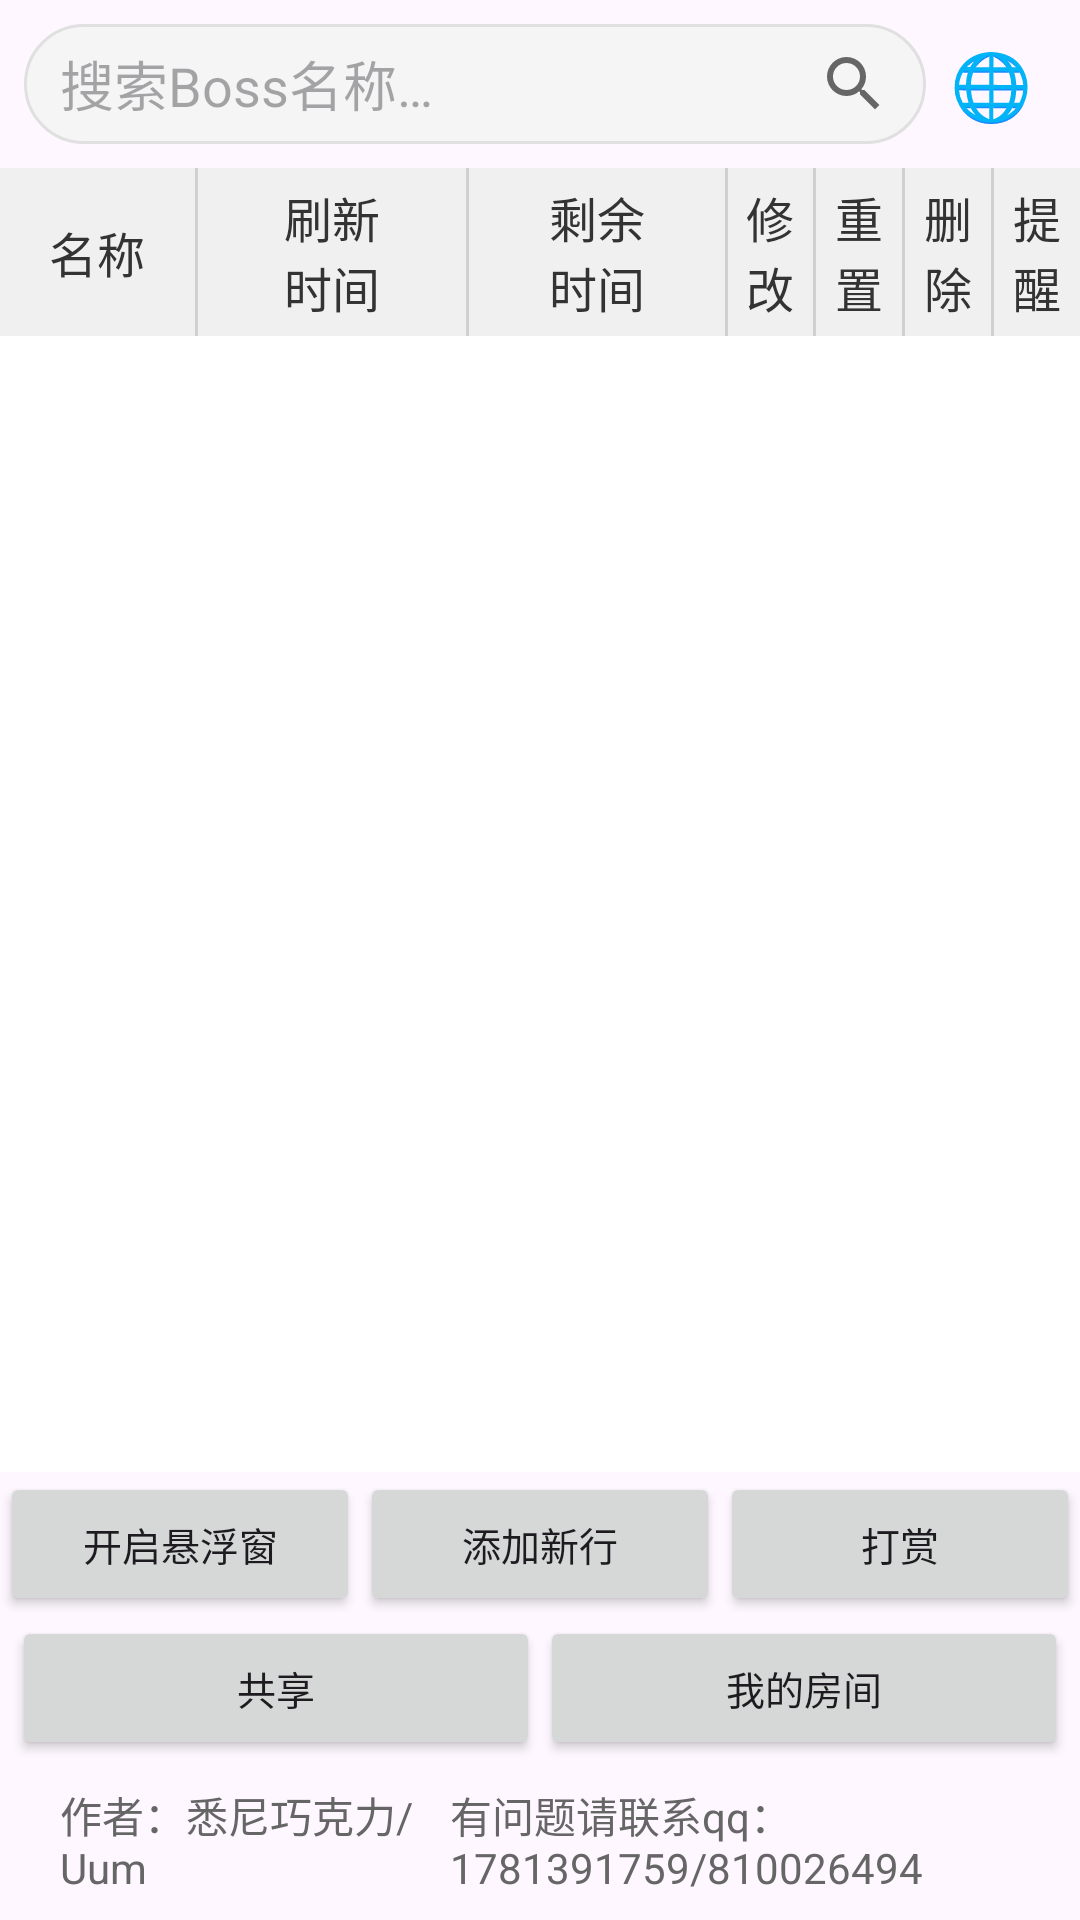

Write the Android layout XML for this screen, with the resource values it uses.
<!-- AndroidManifest.xml: application theme Theme.Boss -->
<!-- res/layout/activity_main.xml -->
<?xml version="1.0" encoding="utf-8"?>
<LinearLayout xmlns:android="http://schemas.android.com/apk/res/android"
    xmlns:app="http://schemas.android.com/apk/res-auto"
    xmlns:tools="http://schemas.android.com/tools"
    android:id="@+id/main"
    android:layout_width="match_parent"
    android:layout_height="match_parent"
    android:orientation="vertical"
    android:fitsSystemWindows="true"
    tools:context=".MainActivity">

    
    <LinearLayout
        android:layout_width="match_parent"
        android:layout_height="wrap_content"
        android:orientation="horizontal"
        android:padding="8dp">

        <EditText
            android:id="@+id/search_input"
            android:layout_width="0dp"
            android:layout_height="40dp"
            android:layout_weight="1"
            android:background="@drawable/search_edittext_bg"
            android:cursorVisible="true"
            android:drawableEnd="@drawable/ic_search"
            android:focusableInTouchMode="true"
            android:hint="@string/search_hint"
            android:imeOptions="actionSearch"
            android:inputType="text"
            android:maxLines="1"
            android:paddingStart="12dp"
            android:paddingEnd="12dp"
            android:singleLine="true" />

        
        <TextView
            android:id="@+id/btn_language"
            android:layout_width="wrap_content"
            android:layout_height="40dp"
            android:text="🌐"
            android:textSize="22sp"
            android:background="?attr/selectableItemBackgroundBorderless"
            android:paddingStart="8dp"
            android:paddingEnd="8dp"
            android:gravity="center"
            android:layout_gravity="center_vertical"/>
    </LinearLayout>

    
    <LinearLayout
        android:id="@+id/shared_mode_header"
        android:layout_width="match_parent"
        android:layout_height="wrap_content"
        android:gravity="center"
        android:padding="4dp"
        android:background="#3F51B5"
        android:visibility="gone"
        android:orientation="horizontal">

        <TextView
            android:id="@+id/header_fav_icon"
            android:layout_width="wrap_content"
            android:layout_height="wrap_content"
            android:text="☆"
            android:textSize="18sp"
            android:textColor="#FFD700" />

        <TextView
            android:id="@+id/header_fav_text"
            android:layout_width="wrap_content"
            android:layout_height="wrap_content"
            android:text="@string/favorite"
            android:textSize="14sp"
            android:textColor="#FFD700"
            android:paddingEnd="6dp" />

        <TextView
            android:id="@+id/header_text"
            android:layout_width="0dp"
            android:layout_weight="1"
            android:layout_height="wrap_content"
            android:gravity="center"
            android:textSize="14sp"
            android:textColor="#FFFFFF" />

        <View
            android:layout_width="1dp"
            android:layout_height="match_parent"
            android:background="#40FFFFFF"
            android:layout_marginStart="4dp"
            android:layout_marginEnd="4dp" />

        <TextView
            android:id="@+id/header_user_name"
            android:layout_width="wrap_content"
            android:layout_height="wrap_content"
            android:textSize="14sp"
            android:textColor="#FFD700"
            android:paddingEnd="4dp" />
    </LinearLayout>

    
    <LinearLayout
        android:layout_width="match_parent"
        android:layout_height="wrap_content"
        android:orientation="horizontal"
        android:background="#F0F0F0">   

        <TextView
            android:id="@+id/text1"
            android:layout_width="0dp"
            android:layout_height="match_parent"
            android:layout_weight="16"
            android:gravity="center"
            android:text="@string/column_name"
            android:textSize="16sp"
            android:textColor="#333333" />

        <View
            android:layout_width="1dp"
            android:layout_height="match_parent"
            android:background="#D0D0D0" />

        <TextView
            android:id="@+id/text2"
            android:layout_width="0dp"
            android:layout_height="56dp"
            android:layout_weight="22"
            android:gravity="center"
            android:text="@string/column_refresh"
            android:textSize="16sp"
            android:textColor="#333333" />

        <View
            android:layout_width="1dp"
            android:layout_height="match_parent"
            android:background="#D0D0D0" />

        <TextView
            android:id="@+id/text3"
            android:layout_width="0dp"
            android:layout_height="56dp"
            android:layout_weight="21"
            android:gravity="center"
            android:text="@string/column_remaining"
            android:textSize="16sp"
            android:textColor="#333333" />

        <View
            android:layout_width="1dp"
            android:layout_height="match_parent"
            android:background="#D0D0D0" />

        <TextView
            android:id="@+id/header_edit"
            android:layout_width="0dp"
            android:layout_height="match_parent"
            android:layout_weight="7"
            android:gravity="center"
            android:text="@string/column_edit"
            android:textSize="16sp"
            android:textColor="#333333" />

        <View
            android:layout_width="1dp"
            android:layout_height="match_parent"
            android:background="#D0D0D0" />

        <TextView
            android:id="@+id/header_reset"
            android:layout_width="0dp"
            android:layout_height="match_parent"
            android:layout_weight="7"
            android:gravity="center"
            android:text="@string/column_reset"
            android:textSize="16sp"
            android:textColor="#333333" />

        <View
            android:layout_width="1dp"
            android:layout_height="match_parent"
            android:background="#D0D0D0" />

        <TextView
            android:id="@+id/header_delete"
            android:layout_width="0dp"
            android:layout_height="match_parent"
            android:layout_weight="7"
            android:gravity="center"
            android:text="@string/column_delete"
            android:textSize="16sp"
            android:textColor="#333333" />

        <View
            android:layout_width="1dp"
            android:layout_height="match_parent"
            android:background="#D0D0D0" />

        <TextView
            android:layout_width="0dp"
            android:layout_height="match_parent"
            android:layout_weight="7"
            android:gravity="center"
            android:text="@string/column_notify"
            android:textSize="16sp"
            android:textColor="#333333" />

    </LinearLayout>

    
    <androidx.recyclerview.widget.RecyclerView
        android:id="@+id/recycler_view"
        android:layout_width="match_parent"
        android:layout_height="0dp"
        android:layout_weight="1"
        android:background="#FFFFFF"
        app:layoutManager="androidx.recyclerview.widget.LinearLayoutManager" />

    
    <LinearLayout
        android:layout_width="match_parent"
        android:layout_height="wrap_content"
        android:orientation="horizontal"
        android:gravity="center">

        <Button
            android:id="@+id/toggle_floating"
            android:layout_width="0dp"
            android:layout_weight="1"
            android:layout_height="wrap_content"
            android:text="@string/button_toggle_float"
            android:textSize="13sp"
            app:layout_constraintBottom_toBottomOf="parent"
            app:layout_constraintEnd_toEndOf="parent" />

        <Button
            android:id="@+id/add_button"
            android:layout_width="0dp"
            android:layout_weight="1"
            android:layout_height="wrap_content"
            android:text="@string/button_add_row"
            android:textSize="13sp" />

        <Button
            android:id="@+id/toggle_money"
            android:layout_width="0dp"
            android:layout_weight="1"
            android:layout_height="wrap_content"
            android:text="@string/button_donate"
            android:textSize="13sp"
            app:layout_constraintBottom_toBottomOf="parent"
            app:layout_constraintEnd_toEndOf="parent" />
    </LinearLayout>

    
    <LinearLayout
        android:layout_width="match_parent"
        android:layout_height="wrap_content"
        android:orientation="horizontal"
        android:paddingStart="4dp"
        android:paddingEnd="4dp"
        android:gravity="center">

        <Button
            android:id="@+id/btn_leave_room"
            android:layout_width="0dp"
            android:layout_weight="1"
            android:layout_height="wrap_content"
            android:text="@string/room_leave"
            android:textSize="13sp"
            android:minWidth="0dp"
            android:paddingStart="4dp"
            android:paddingEnd="4dp"
            android:visibility="gone" />

        <Button
            android:id="@+id/btn_room"
            android:layout_width="0dp"
            android:layout_weight="1"
            android:layout_height="wrap_content"
            android:text="@string/room_button"
            android:textSize="13sp"
            android:minWidth="0dp"
            android:paddingStart="4dp"
            android:paddingEnd="4dp" />

        <Button
            android:id="@+id/btn_my_rooms"
            android:layout_width="0dp"
            android:layout_weight="1"
            android:layout_height="wrap_content"
            android:text="@string/my_rooms_button"
            android:textSize="13sp"
            android:minWidth="0dp"
            android:paddingStart="4dp"
            android:paddingEnd="4dp" />
    </LinearLayout>

    
    <LinearLayout
        android:layout_width="match_parent"
        android:layout_height="wrap_content"
        android:orientation="horizontal">

        <View
            android:layout_width="0dp"
            android:layout_weight="2"
            android:layout_height="1dp"/>

        <TextView
            android:layout_width="0dp"
            android:layout_weight="12"
            android:layout_height="wrap_content"
            android:text="@string/author_text"
            android:textSize="14sp"
            android:textColor="#666666"
            android:layout_marginTop="8dp"
            android:layout_marginBottom="8dp"/>

        <View
            android:layout_width="0dp"
            android:layout_height="1dp"
            android:layout_weight="1"/>

        <TextView
            android:layout_width="0dp"
            android:layout_weight="19"
            android:layout_height="wrap_content"
            android:text="@string/contact_text"
            android:textSize="14sp"
            android:textColor="#666666"
            android:layout_marginTop="8dp"
            android:layout_marginBottom="8dp"/>

        <View
            android:layout_width="0dp"
            android:layout_height="1dp"
            android:layout_weight="2"/>
    </LinearLayout>
</LinearLayout>
<!-- resources referenced by this layout -->
<resources>
  <!-- drawable ic_search (drawable) -->
  <vector xmlns:android="http://schemas.android.com/apk/res/android"
      android:width="24dp"
      android:height="24dp"
      android:viewportWidth="24"
      android:viewportHeight="24">
      <path
          android:fillColor="#666666"
          android:pathData="M15.5,14h-0.79l-0.28,-0.27A6.471,6.471 0,0 0,16 9.5,6.5 6.5,0 1,0 9.5 16c1.61,0 3.09,-0.59 4.23,-1.57l0.27,0.28v0.79l5,4.99L20.49,19l-4.99,-5zM9.5,14A4.5,4.5 0,1 1,14 9.5,4.5 4.5,0 0,1 9.5 14z"/>
  </vector>
  <!-- drawable search_edittext_bg (drawable) -->
  <?xml version="1.0" encoding="utf-8"?>
  <shape xmlns:android="http://schemas.android.com/apk/res/android">
      <solid android:color="#F5F5F5"/>
      <corners android:radius="20dp"/>
      <stroke android:width="1dp" android:color="#E0E0E0"/>
  </shape>
  <string name="author_text">作者：悉尼巧克力/Uum</string>
  <string name="button_add_row">添加新行</string>
  <string name="button_donate">打赏</string>
  <string name="button_toggle_float">开启悬浮窗</string>
  <string name="column_delete">删\n除</string>
  <string name="column_edit">修\n改</string>
  <string name="column_name">名称</string>
  <string name="column_notify">提\n醒</string>
  <string name="column_refresh">刷新\n时间</string>
  <string name="column_remaining">剩余\n时间</string>
  <string name="column_reset">重\n置</string>
  <string name="contact_text">有问题请联系qq：1781391759/810026494</string>
  <string name="favorite">收藏</string>
  <string name="my_rooms_button">我的房间</string>
  <string name="room_button">共享</string>
  <string name="room_leave">离开房间</string>
  <string name="search_hint">搜索Boss名称…</string>
  <style name="Theme.Boss" parent="Base.Theme.Boss" />
  <style name="Base.Theme.Boss" parent="Theme.Material3.DayNight.NoActionBar">
          
          
      </style>
</resources>
